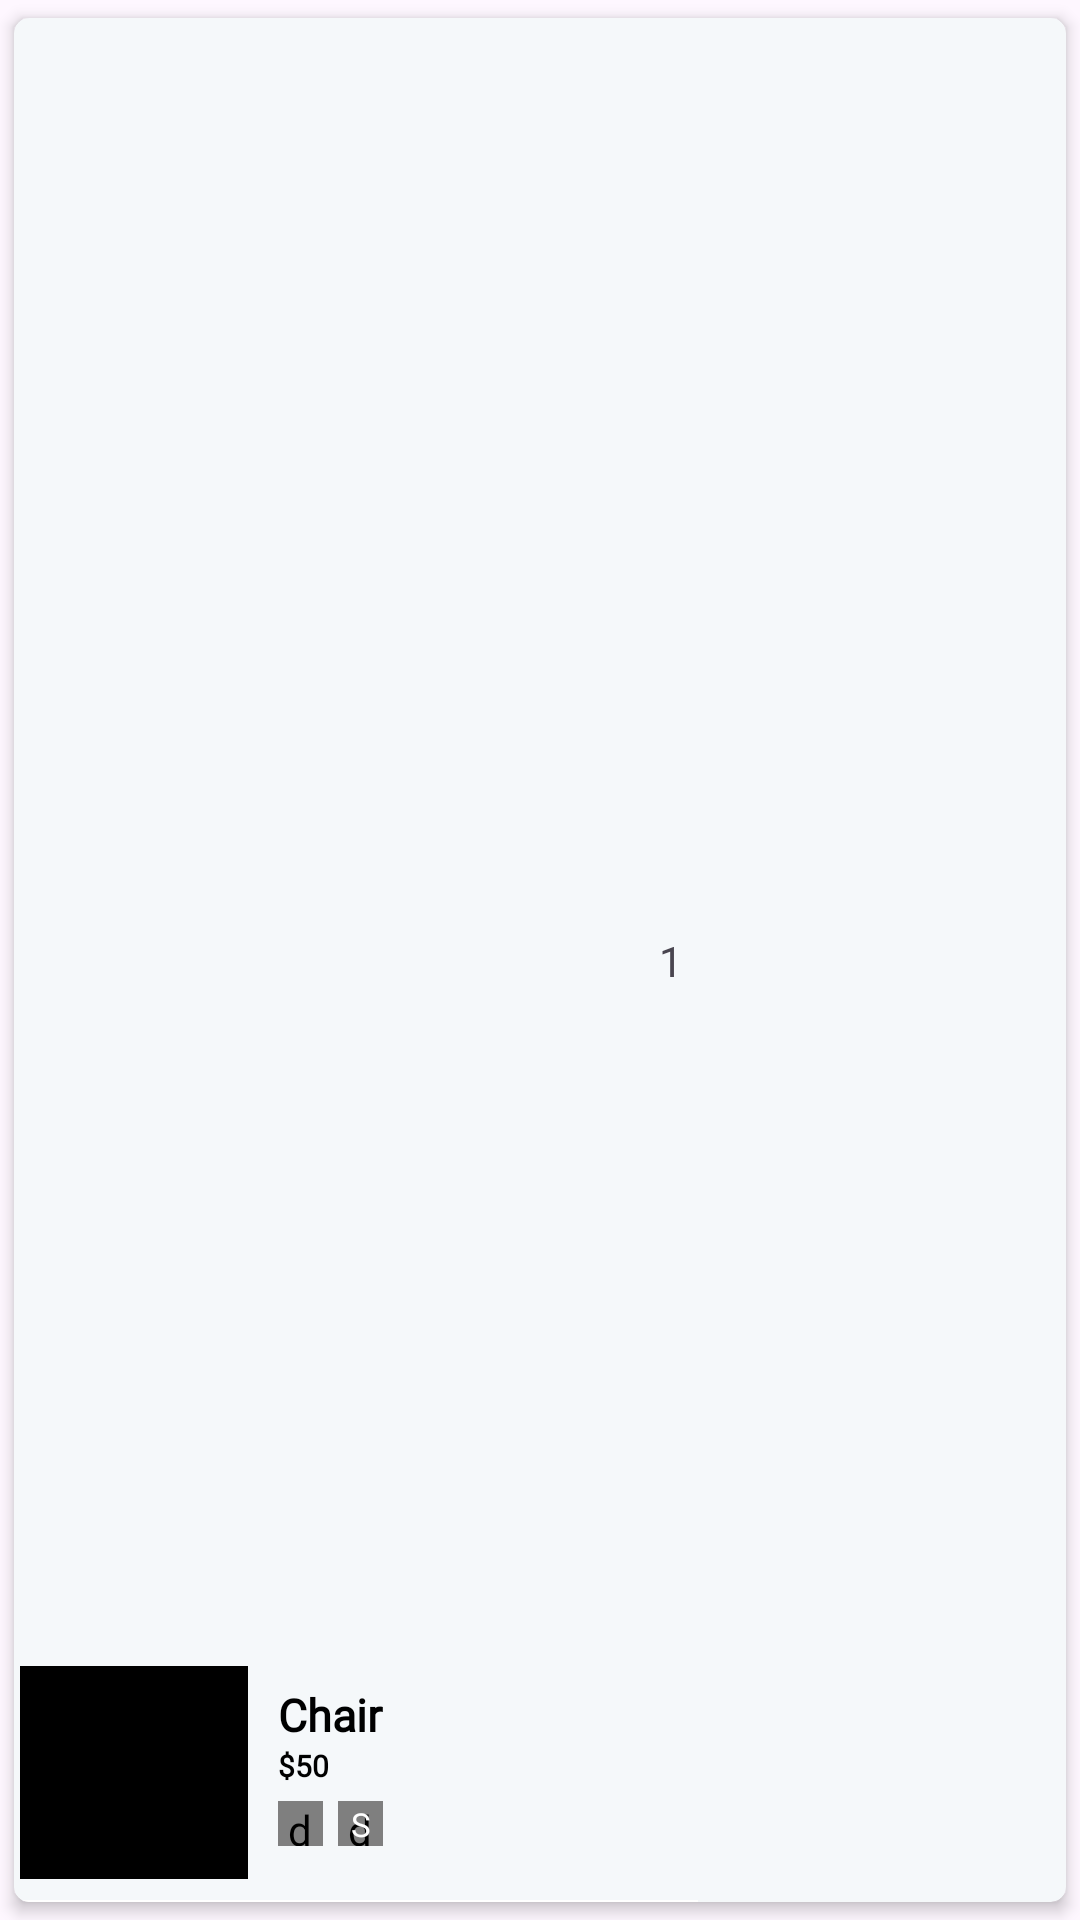

Layout XML and referenced resources for this Android screen:
<!-- AndroidManifest.xml: application theme Theme.FurnitureApp -->
<!-- res/layout/billing_products_rv_item.xml -->
<?xml version="1.0" encoding="utf-8"?>
<androidx.cardview.widget.CardView xmlns:android="http://schemas.android.com/apk/res/android"
    android:layout_width="wrap_content"
    android:layout_height="wrap_content"
    xmlns:app="http://schemas.android.com/apk/res-auto"
    android:backgroundTint="@color/g_white"
    android:elevation="0dp"
    app:cardCornerRadius="5dp"
    app:cardUseCompatPadding="true"
    app:cardElevation="3dp">

    <androidx.constraintlayout.widget.ConstraintLayout
        android:layout_width="wrap_content"
        android:layout_height="match_parent">

        <View
            android:id="@+id/topLine"
            android:layout_width="0dp"
            android:layout_height="0.5dp"
            android:layout_marginTop="10dp"
            android:background="@color/white"
            app:layout_constraintStart_toStartOf="parent"
            app:layout_constraintBottom_toBottomOf="parent"
            app:layout_constraintEnd_toEndOf="parent"/>

        <ImageView
            android:id="@+id/imageCartProduct"
            android:padding="2dp"
            android:layout_width="80dp"
            android:layout_height="75dp"
            android:layout_marginBottom="5dp"
            app:layout_constraintBottom_toTopOf="@+id/topLine"
            app:layout_constraintStart_toStartOf="parent"
            android:scaleType="centerCrop"
            android:src="@color/black"/>

        <TextView
            android:id="@+id/tvProductCartName"
            android:layout_width="140dp"
            android:layout_height="wrap_content"
            android:layout_marginStart="8dp"
            android:layout_marginTop="8dp"
            android:fontFamily="@font/poppins_light"
            android:text="Chair"
            android:textColor="@color/black"
            android:textSize="15sp"
            android:textStyle="bold"
            app:layout_constraintStart_toEndOf="@id/imageCartProduct"
            app:layout_constraintTop_toTopOf="@id/imageCartProduct"
            android:lines="1" />



        <TextView
            android:id="@+id/tvProductCartPrice"
            android:layout_width="wrap_content"
            android:layout_height="wrap_content"
            android:fontFamily="@font/poppins_light"
            android:text="$50"
            android:textColor="@color/black"
            android:textSize="10sp"
            android:textStyle="bold"
            app:layout_constraintStart_toStartOf="@id/tvProductCartName"
            app:layout_constraintTop_toBottomOf="@id/tvProductCartName"/>

        <de.hdodenhof.circleimageview.CircleImageView
            android:id="@+id/imageCartProductColor"
            android:layout_width="15dp"
            android:layout_height="15dp"
            android:layout_marginTop="5dp"
            android:src="@color/black"
            app:layout_constraintStart_toStartOf="@id/tvProductCartPrice"
            app:layout_constraintTop_toBottomOf="@id/tvProductCartPrice"/>

        <de.hdodenhof.circleimageview.CircleImageView
            android:id="@+id/imageCartProductSize"
            android:layout_width="15dp"
            android:layout_height="15dp"
            android:layout_marginStart="5dp"
            android:src="@color/g_blue_gray200"
            app:layout_constraintStart_toEndOf="@id/imageCartProductColor"
            app:layout_constraintTop_toTopOf="@id/imageCartProductColor"/>



        <TextView
            android:id="@+id/tvCartProductSize"
            android:layout_width="wrap_content"
            android:layout_height="wrap_content"
            android:text="S"
            android:textSize="11sp"
            android:textColor="@color/white"
            app:layout_constraintBottom_toBottomOf="@id/imageCartProductSize"
            app:layout_constraintTop_toTopOf="@id/imageCartProductSize"
            app:layout_constraintStart_toStartOf="@id/imageCartProductSize"
            app:layout_constraintEnd_toEndOf="@id/imageCartProductSize"/>

        <TextView
            android:id="@+id/tvBillingProductQuantity"
            android:layout_width="wrap_content"
            android:layout_height="wrap_content"
            app:layout_constraintEnd_toEndOf="parent"
            app:layout_constraintTop_toTopOf="parent"
            app:layout_constraintBottom_toBottomOf="parent"
            android:text="1"
            android:layout_marginEnd="5dp"/>


    </androidx.constraintlayout.widget.ConstraintLayout>













</androidx.cardview.widget.CardView>
<!-- resources referenced by this layout -->
<resources>
  <color name="black">#FF000000</color>
  <color name="g_blue_gray200">#9395A2</color>
  <color name="g_white">#F5F8FA</color>
  <color name="white">#FFFFFF</color>
  <style name="Theme.FurnitureApp" parent="Base.Theme.FurnitureApp" />
  <style name="Base.Theme.FurnitureApp" parent="Theme.Material3.Light.NoActionBar">
          
          <item name="colorPrimary">@color/purple_500</item>
          <item name="colorPrimaryVariant">@color/purple_700</item>
          <item name="colorOnPrimary">@color/white</item>
          
          <item name="colorSecondary">@color/teal_200</item>
          <item name="colorSecondaryVariant">@color/teal_700</item>
          <item name="colorOnSecondary">@color/black</item>
          
          <item name="android:statusBarColor" tools:targetApi="l">?attr/colorPrimaryVariant</item>
          <item name="android:windowLightStatusBar" tools:targetApi="m">true</item>
          
      </style>
  <color name="purple_500">#FF6200EE</color>
  <color name="purple_700">#FFFFFF</color>
  <color name="teal_200">#FF03DAC5</color>
  <color name="teal_700">#FF018786</color>
</resources>
